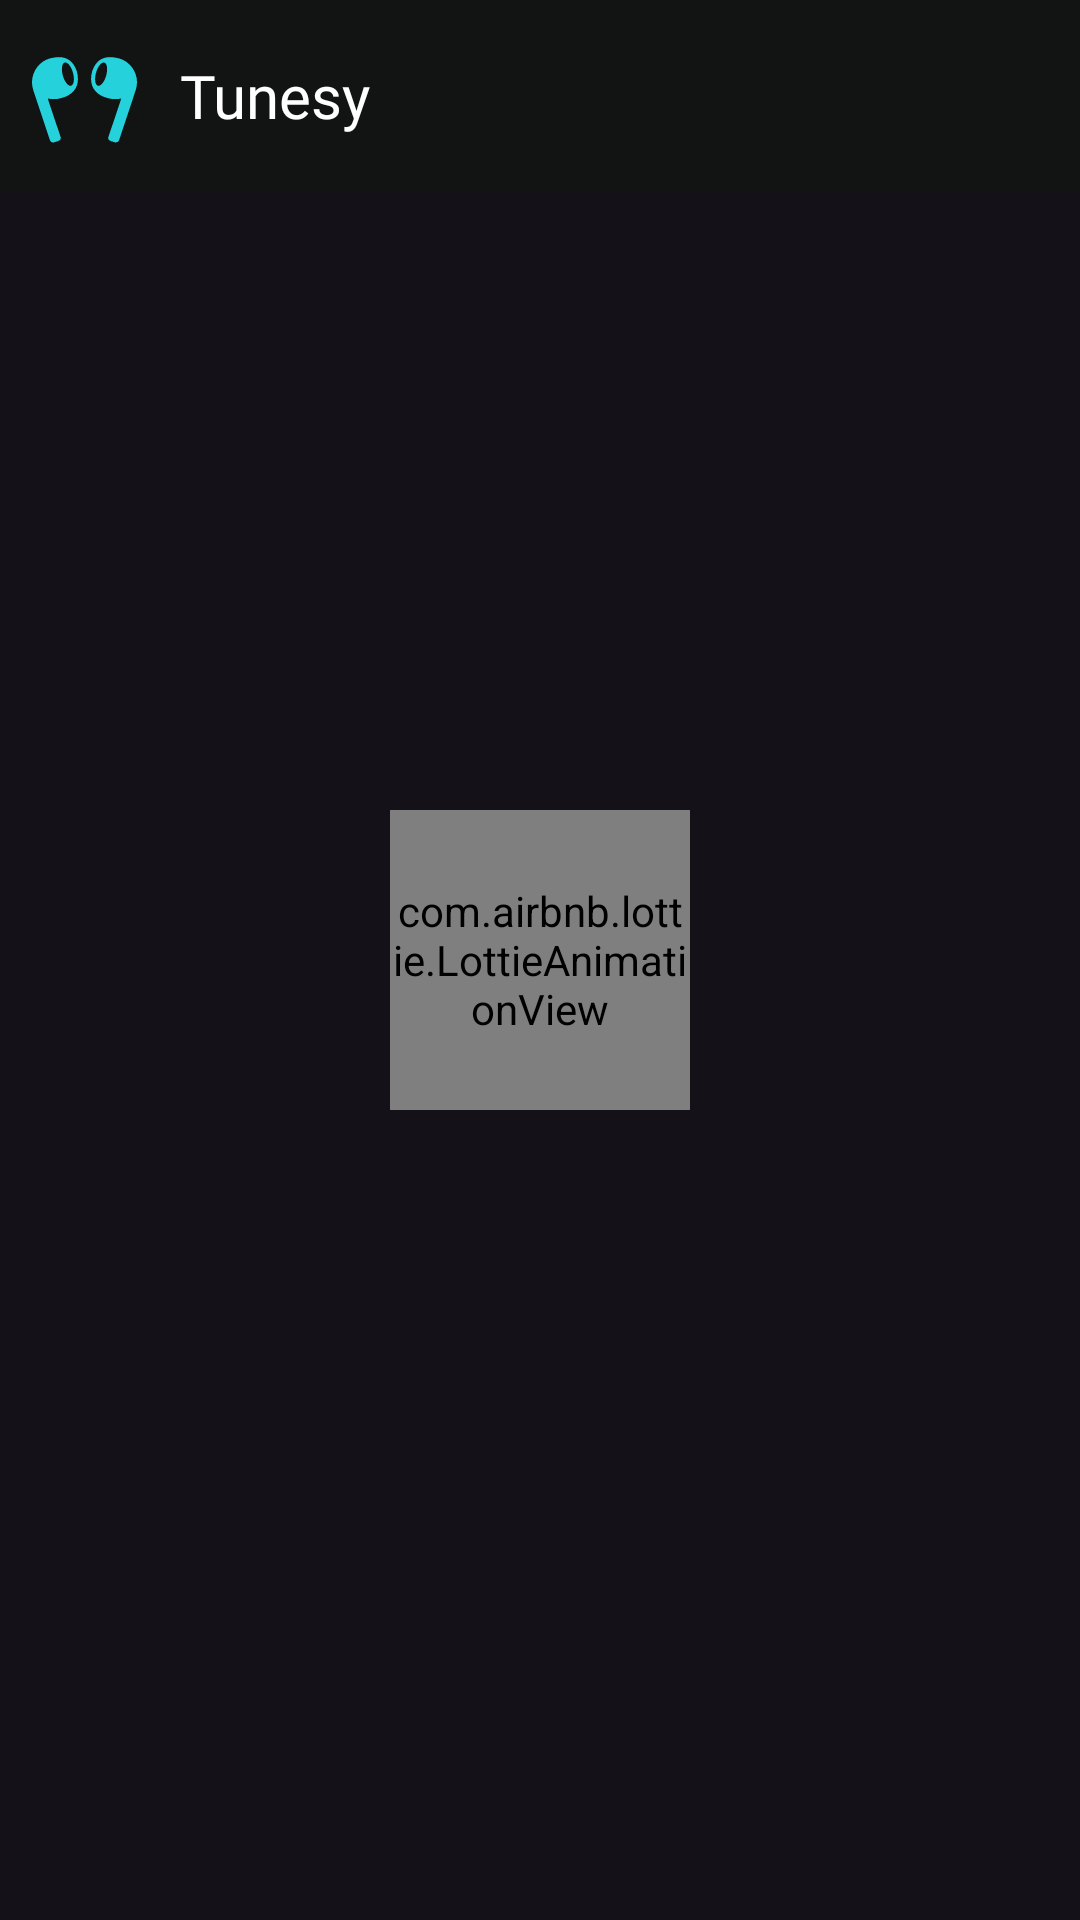

Android layout source for this screen:
<!-- AndroidManifest.xml: application theme Theme.Tunesy -->
<!-- res/layout/fragment_home.xml -->
<?xml version="1.0" encoding="utf-8"?>
<androidx.coordinatorlayout.widget.CoordinatorLayout xmlns:android="http://schemas.android.com/apk/res/android"
    xmlns:tools="http://schemas.android.com/tools"
    android:layout_width="match_parent"
    android:layout_height="match_parent"
    xmlns:app="http://schemas.android.com/apk/res-auto"
    tools:context=".main.fragments.HomeFragment">

    <com.google.android.material.appbar.AppBarLayout
        android:id="@+id/fhAppBarLayout"
        android:layout_width="match_parent"
        android:layout_height="wrap_content"
        app:liftOnScroll="true"
        android:background="@color/primary_black"
        app:liftOnScrollTargetViewId="@id/fhDataContainerSV">

        <com.google.android.material.appbar.MaterialToolbar
            android:id="@+id/fhToolBar"
            android:layout_width="match_parent"
            android:layout_height="?attr/actionBarSize"
            android:background="@color/primary_black"
            app:layout_scrollFlags="scroll|enterAlways|enterAlwaysCollapsed"
            app:layout_scrollEffect="compress"
            app:navigationIcon="@drawable/app_icon"
            app:title="@string/app_name"
            app:navigationIconTint="@color/primary_blue"
            app:titleTextAppearance="@style/AppbarTitleStyle"
            app:layout_constraintStart_toStartOf="parent"
            app:layout_constraintEnd_toEndOf="parent"
            app:layout_constraintTop_toTopOf="parent"/>

    </com.google.android.material.appbar.AppBarLayout>

    <androidx.core.widget.NestedScrollView
        android:id="@+id/fhDataContainerSV"
        android:layout_width="match_parent"
        android:layout_height="match_parent"
        app:layout_behavior="@string/appbar_scrolling_view_behavior">

        <LinearLayout
            android:id="@+id/fhDataContainerLL"
            android:layout_width="match_parent"
            android:layout_height="wrap_content"
            android:orientation="vertical">

            <GridLayout
                android:id="@+id/fhDailMixContainerGL"
                android:layout_width="match_parent"
                android:layout_height="wrap_content"
                android:columnCount="2"/>

            <View
                android:layout_width="match_parent"
                android:layout_height="150dp"/>

        </LinearLayout>

    </androidx.core.widget.NestedScrollView>

    <com.airbnb.lottie.LottieAnimationView
        android:id="@+id/fhLoadingLAV"
        android:layout_width="100dp"
        android:layout_height="100dp"
        app:lottie_rawRes="@raw/loading_lottie_animation"
        app:lottie_autoPlay="true"
        app:lottie_loop="true"
        android:layout_gravity="center"/>


</androidx.coordinatorlayout.widget.CoordinatorLayout>
<!-- resources referenced by this layout -->
<resources>
  <color name="primary_black">#121313</color>
  <color name="primary_blue">#25d1db</color>
  <!-- drawable app_icon (drawable) -->
  <vector xmlns:android="http://schemas.android.com/apk/res/android"
      android:height="35dp" android:viewportHeight="16"
      android:viewportWidth="16" android:width="35dp">
        
      <path android:fillColor="@color/primary_blue" android:fillType="evenOdd" android:pathData="M6.825,4.138c0.596,2.141 -0.36,3.593 -2.389,4.117a4.432,4.432 0,0 1,-2.018 0.054c-0.048,-0.01 0.9,2.778 1.522,4.61l0.41,1.205a0.52,0.52 0,0 1,-0.346 0.659l-0.593,0.19a0.548,0.548 0,0 1,-0.69 -0.34L0.184,6.99c-0.696,-2.137 0.662,-4.309 2.564,-4.8 2.029,-0.523 3.402,0 4.076,1.948zM5.957,6.359c0.43,-0.112 0.561,-0.993 0.292,-1.969 -0.269,-0.975 -0.836,-1.675 -1.266,-1.563 -0.43,0.112 -0.561,0.994 -0.292,1.969 0.269,0.975 0.836,1.675 1.266,1.563zM9.175,4.138c-0.596,2.141 0.36,3.593 2.389,4.117a4.434,4.434 0,0 0,2.018 0.054c0.048,-0.01 -0.9,2.778 -1.522,4.61l-0.41,1.205a0.52,0.52 0,0 0,0.346 0.659l0.593,0.19c0.289,0.092 0.6,-0.06 0.69,-0.34l2.536,-7.643c0.696,-2.137 -0.662,-4.309 -2.564,-4.8 -2.029,-0.523 -3.402,0 -4.076,1.948zM10.043,6.359c-0.43,-0.112 -0.561,-0.993 -0.292,-1.969 0.269,-0.975 0.836,-1.675 1.266,-1.563 0.43,0.112 0.561,0.994 0.292,1.969 -0.269,0.975 -0.836,1.675 -1.266,1.563z"/>
      
  </vector>
  <string name="app_name">Tunesy</string>
  <style name="AppbarTitleStyle">
          <item name="android:textColor">@color/primary_white</item>
          <item name="android:fontFamily">@font/roboto_medium</item>
          <item name="android:textSize">20sp</item>
      </style>
  <style name="Theme.Tunesy" parent="Theme.Material3.Dark.NoActionBar">
          <item name="android:textColor">@color/primary_white</item>
      </style>
  <color name="primary_white">#fefffe</color>
</resources>
